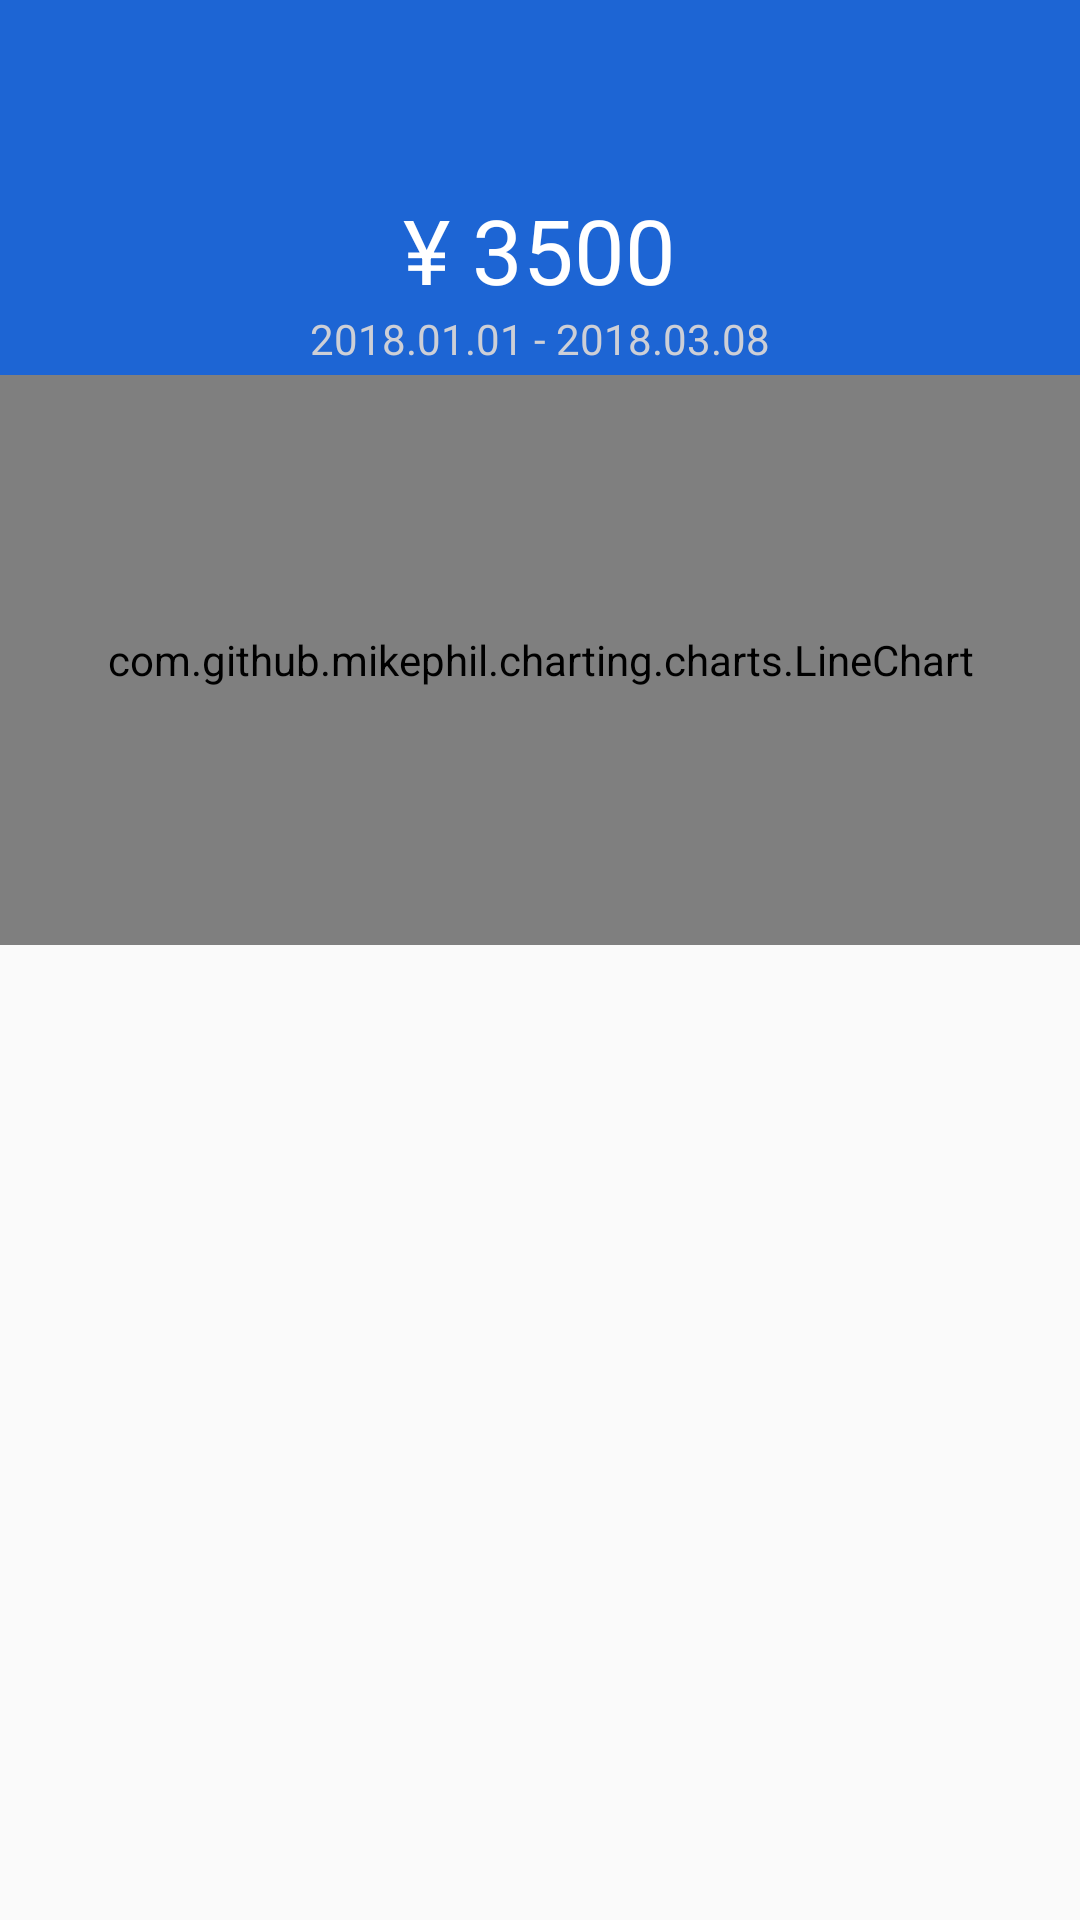

Android layout source for this screen:
<!-- AndroidManifest.xml: application theme AppTheme.NoActionBar -->
<!-- res/layout/fragment_chartstatisticsexpenditure.xml -->
<?xml version="1.0" encoding="utf-8"?>
<LinearLayout
    xmlns:android="http://schemas.android.com/apk/res/android"
    android:layout_width="match_parent"
    android:layout_height="match_parent"
    android:orientation="vertical">

    <LinearLayout
        android:layout_width="match_parent"
        android:layout_height="125dp"
        android:background="@color/colorPrimary"
        android:orientation="vertical">

        <LinearLayout
            android:layout_width="match_parent"
            android:layout_height="63dp">


        </LinearLayout>

        <LinearLayout
            android:layout_width="match_parent"
            android:layout_height="wrap_content"
            android:gravity="center"
            android:orientation="vertical">
        <TextView
            android:layout_width="wrap_content"
            android:layout_height="wrap_content"
            android:textSize="30sp"
            android:text="¥ 3500"
            android:textColor="@color/topMoney" />

            <TextView
                android:layout_width="wrap_content"
                android:layout_height="wrap_content"
                android:textColor="@color/topText"
                android:text="2018.01.01 - 2018.03.08"/>

        </LinearLayout>

    </LinearLayout>

    <com.github.mikephil.charting.charts.LineChart
        android:layout_width="match_parent"
        android:layout_height="190dp"
        android:background="@color/colorPrimary"
        android:id="@+id/chart_mainChart">

    </com.github.mikephil.charting.charts.LineChart>


</LinearLayout>
<!-- resources referenced by this layout -->
<resources>
  <color name="colorPrimary">#1D65D4</color>
  <color name="topMoney">#FFFFFF</color>
  <color name="topText">#CDCFD6</color>
  <style name="AppTheme.NoActionBar">
          <item name="windowActionBar">false</item>
          <item name="windowNoTitle">true</item>
          <item name="actionMenuTextColor">#FFFFFF</item>
      </style>
</resources>
